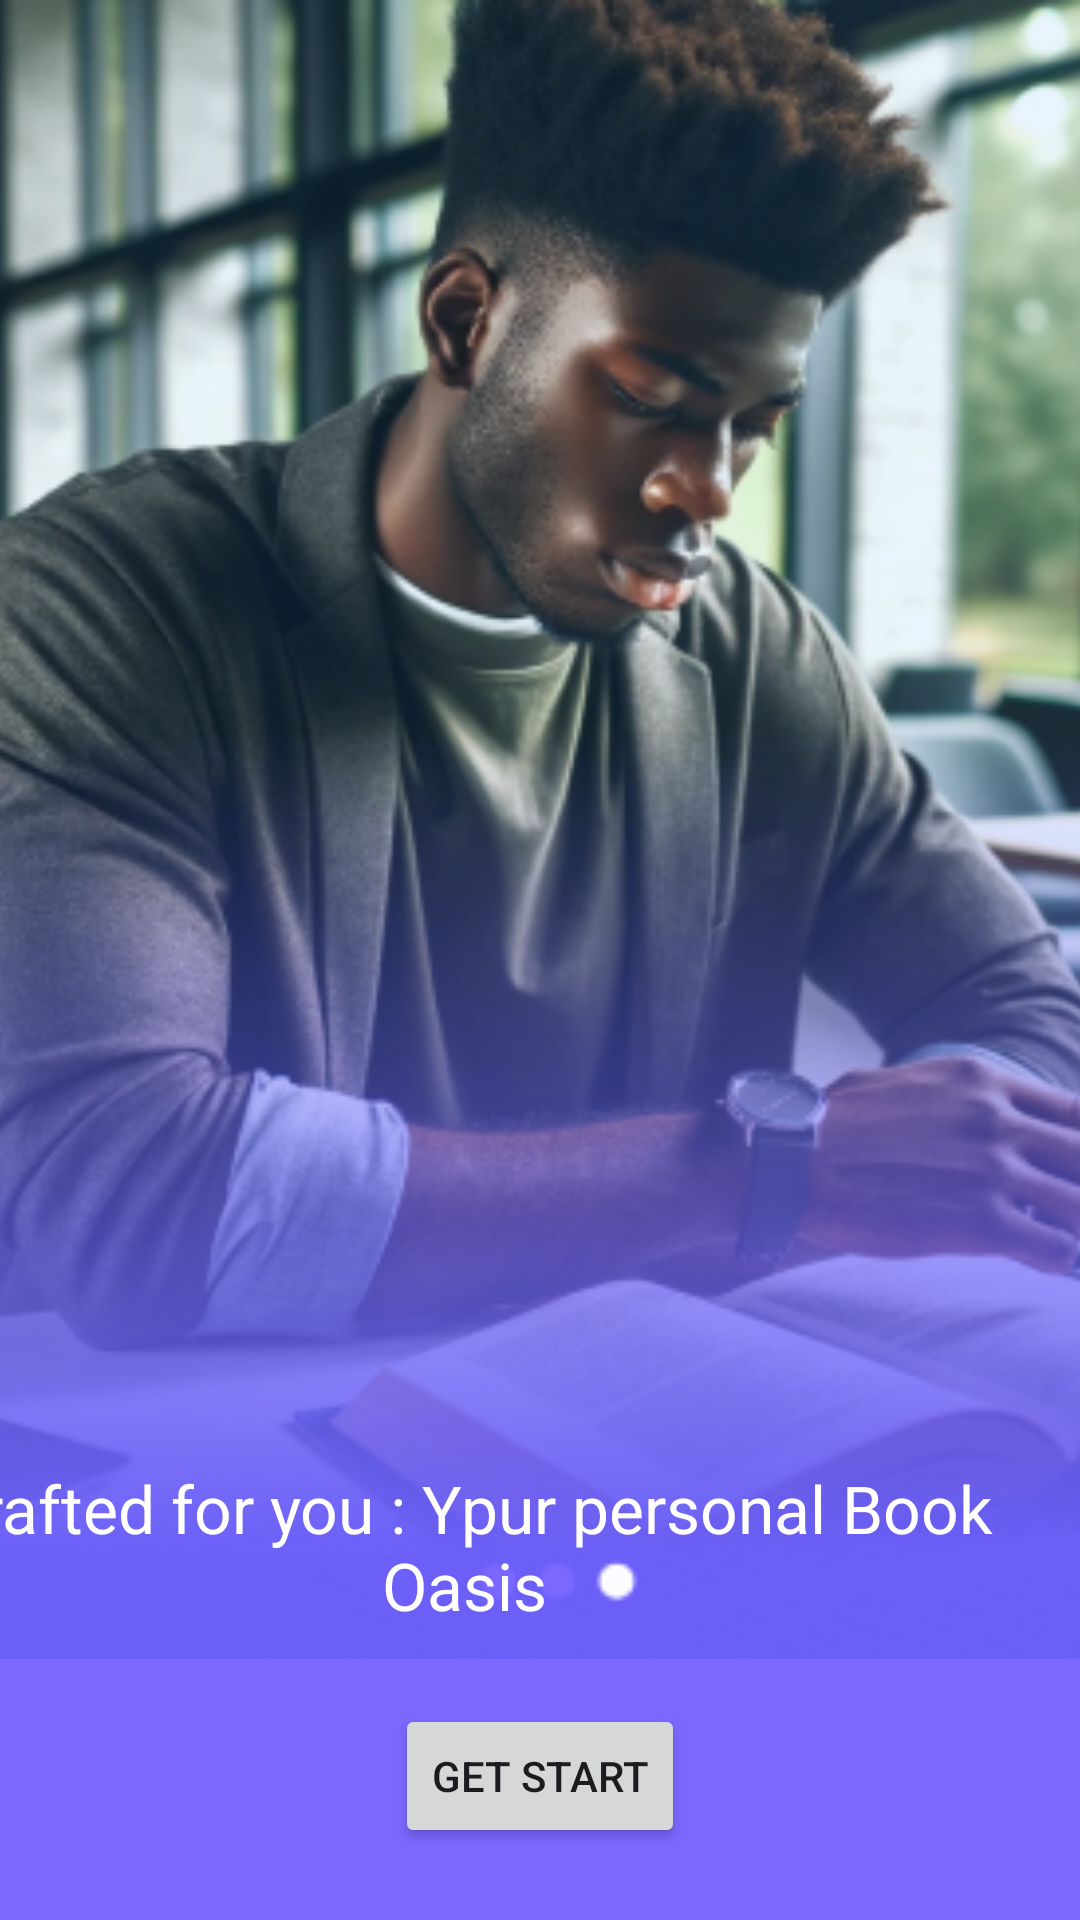

Reconstruct the res/layout file that produces this screen, plus the resources it refers to.
<!-- AndroidManifest.xml: application theme Theme.Hansiiiiii -->
<!-- res/layout/activity_onboard3.xml -->
<?xml version="1.0" encoding="utf-8"?>
<androidx.constraintlayout.widget.ConstraintLayout xmlns:android="http://schemas.android.com/apk/res/android"
    xmlns:app="http://schemas.android.com/apk/res-auto"
    xmlns:tools="http://schemas.android.com/tools"
    android:id="@+id/back"
    android:layout_width="match_parent"
    android:layout_height="match_parent"
    android:background="#7A68FF"
    tools:context=".onboard3">

    <Button
        android:id="@+id/button"
        android:layout_width="wrap_content"
        android:layout_height="wrap_content"
        android:layout_marginBottom="24dp"
        android:text="Get Start"
        app:layout_constraintBottom_toBottomOf="parent"
        app:layout_constraintEnd_toEndOf="parent"
        app:layout_constraintStart_toStartOf="parent" />

    <ImageView
        android:id="@+id/imageView3"
        android:layout_width="574dp"
        android:layout_height="553dp"
        app:layout_constraintBottom_toBottomOf="parent"
        app:layout_constraintEnd_toEndOf="parent"
        app:layout_constraintHorizontal_bias="0.503"
        app:layout_constraintStart_toStartOf="parent"
        app:layout_constraintTop_toTopOf="parent"
        app:layout_constraintVertical_bias="0.0"
        app:srcCompat="@drawable/onboard3" />

    <TextView
        android:id="@+id/textView3"
        android:layout_width="411dp"
        android:layout_height="75dp"
        android:text="Crafted for you : Ypur personal Book Oasis"
        android:textAlignment="center"
        android:textColor="@color/white"
        android:textSize="22sp"
        app:layout_constraintBottom_toBottomOf="parent"
        app:layout_constraintEnd_toEndOf="parent"
        app:layout_constraintHorizontal_bias="1.0"
        app:layout_constraintStart_toStartOf="parent"
        app:layout_constraintTop_toTopOf="parent"
        app:layout_constraintVertical_bias="0.864" />
</androidx.constraintlayout.widget.ConstraintLayout>
<!-- resources referenced by this layout -->
<resources>
  <!-- drawable onboard3: png bitmap (drawable, 215248 bytes) -->
  <style name="Theme.Hansiiiiii" parent="Base.Theme.Hansiiiiii" />
  <style name="Base.Theme.Hansiiiiii" parent="Theme.Material3.DayNight.NoActionBar">
          
          
      </style>
  <!-- not gathered from this repository: default colours our renderer supplied (Android Studio template values) -->
  <color name="white">#FFFFFFFF</color>
</resources>
